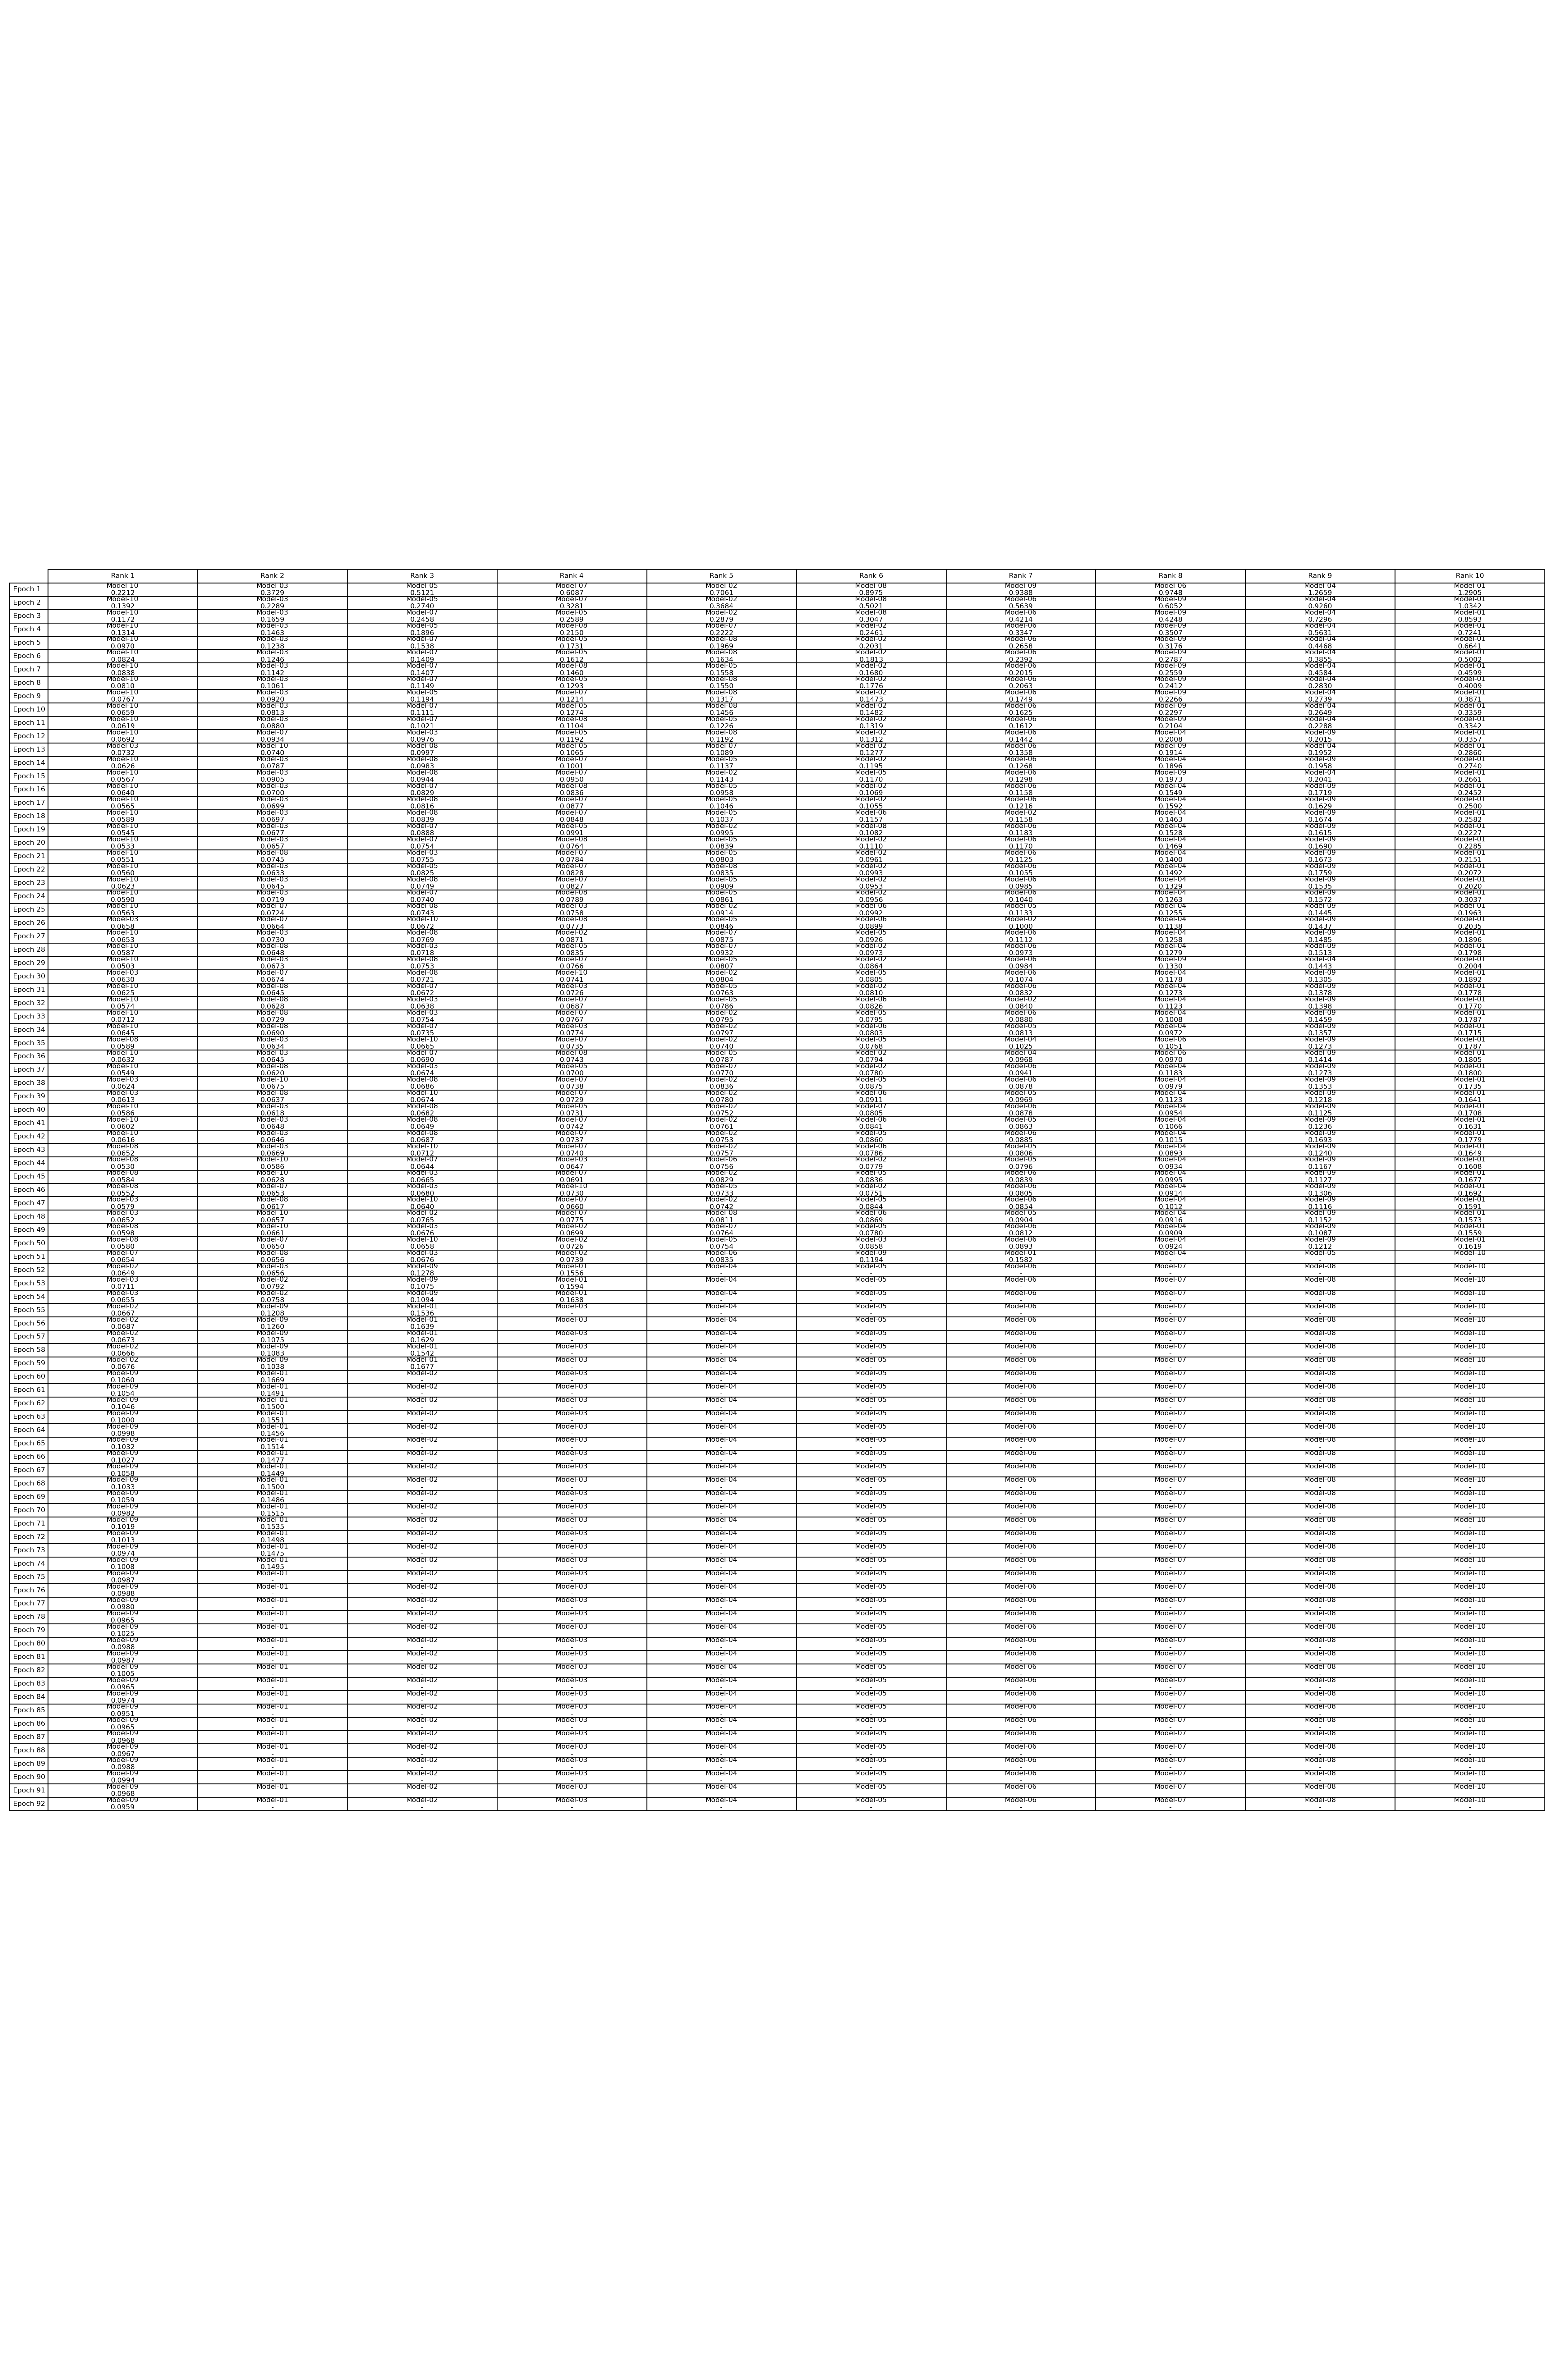

The table this chart was drawn from, first rows:
epoch, rank_1, rank_2, rank_3, rank_4, rank_5, rank_6, rank_7, rank_8, rank_9, rank_10
epoch_1, Model-10|0.2212, Model-03|0.3729, Model-05|0.5121, Model-07|0.6087, Model-02|0.7061, Model-08|0.8975, Model-09|0.9388, Model-06|0.9748, Model-04|1.2659, Model-01|1.2905
epoch_2, Model-10|0.1392, Model-03|0.2289, Model-05|0.2740, Model-07|0.3281, Model-02|0.3684, Model-08|0.5021, Model-06|0.5639, Model-09|0.6052, Model-04|0.9260, Model-01|1.0342
epoch_3, Model-10|0.1172, Model-03|0.1659, Model-07|0.2458, Model-05|0.2589, Model-02|0.2879, Model-08|0.3047, Model-06|0.4214, Model-09|0.4248, Model-04|0.7296, Model-01|0.8593
epoch_4, Model-10|0.1314, Model-03|0.1463, Model-05|0.1896, Model-08|0.2150, Model-07|0.2222, Model-02|0.2461, Model-06|0.3347, Model-09|0.3507, Model-04|0.5631, Model-01|0.7241
epoch_5, Model-10|0.0970, Model-03|0.1238, Model-07|0.1538, Model-05|0.1731, Model-08|0.1969, Model-02|0.2031, Model-06|0.2658, Model-09|0.3176, Model-04|0.4468, Model-01|0.6641
epoch_6, Model-10|0.0824, Model-03|0.1246, Model-07|0.1409, Model-05|0.1612, Model-08|0.1634, Model-02|0.1813, Model-06|0.2392, Model-09|0.2787, Model-04|0.3855, Model-01|0.5002
epoch_7, Model-10|0.0838, Model-03|0.1142, Model-07|0.1407, Model-08|0.1460, Model-05|0.1558, Model-02|0.1680, Model-06|0.2015, Model-09|0.2559, Model-04|0.4584, Model-01|0.4599
epoch_8, Model-10|0.0810, Model-03|0.1061, Model-07|0.1149, Model-05|0.1293, Model-08|0.1550, Model-02|0.1776, Model-06|0.2063, Model-09|0.2412, Model-04|0.2830, Model-01|0.4009
epoch_9, Model-10|0.0767, Model-03|0.0920, Model-05|0.1194, Model-07|0.1214, Model-08|0.1317, Model-02|0.1473, Model-06|0.1749, Model-09|0.2266, Model-04|0.2739, Model-01|0.3871
epoch_10, Model-10|0.0659, Model-03|0.0813, Model-07|0.1111, Model-05|0.1274, Model-08|0.1456, Model-02|0.1482, Model-06|0.1625, Model-09|0.2297, Model-04|0.2649, Model-01|0.3359
epoch_11, Model-10|0.0619, Model-03|0.0880, Model-07|0.1021, Model-08|0.1104, Model-05|0.1226, Model-02|0.1319, Model-06|0.1612, Model-09|0.2104, Model-04|0.2288, Model-01|0.3342
epoch_12, Model-10|0.0692, Model-07|0.0934, Model-03|0.0976, Model-05|0.1192, Model-08|0.1192, Model-02|0.1312, Model-06|0.1442, Model-04|0.2008, Model-09|0.2015, Model-01|0.3357
epoch_13, Model-03|0.0732, Model-10|0.0740, Model-08|0.0997, Model-05|0.1065, Model-07|0.1089, Model-02|0.1277, Model-06|0.1358, Model-09|0.1914, Model-04|0.1952, Model-01|0.2860
epoch_14, Model-10|0.0626, Model-03|0.0787, Model-08|0.0983, Model-07|0.1001, Model-05|0.1137, Model-02|0.1195, Model-06|0.1268, Model-04|0.1896, Model-09|0.1958, Model-01|0.2740
epoch_15, Model-10|0.0567, Model-03|0.0905, Model-08|0.0944, Model-07|0.0950, Model-02|0.1143, Model-05|0.1170, Model-06|0.1298, Model-09|0.1973, Model-04|0.2041, Model-01|0.2661
epoch_16, Model-10|0.0640, Model-03|0.0700, Model-07|0.0829, Model-08|0.0836, Model-05|0.0958, Model-02|0.1069, Model-06|0.1158, Model-04|0.1549, Model-09|0.1719, Model-01|0.2452
epoch_17, Model-10|0.0565, Model-03|0.0699, Model-08|0.0816, Model-07|0.0877, Model-05|0.1046, Model-02|0.1055, Model-06|0.1216, Model-04|0.1592, Model-09|0.1629, Model-01|0.2500
epoch_18, Model-10|0.0589, Model-03|0.0697, Model-08|0.0839, Model-07|0.0848, Model-05|0.1037, Model-06|0.1157, Model-02|0.1158, Model-04|0.1463, Model-09|0.1674, Model-01|0.2582
epoch_19, Model-10|0.0545, Model-03|0.0677, Model-07|0.0888, Model-05|0.0991, Model-02|0.0995, Model-08|0.1082, Model-06|0.1183, Model-04|0.1528, Model-09|0.1615, Model-01|0.2227
epoch_20, Model-10|0.0533, Model-03|0.0657, Model-07|0.0754, Model-08|0.0764, Model-05|0.0839, Model-02|0.1110, Model-06|0.1170, Model-04|0.1469, Model-09|0.1690, Model-01|0.2285
epoch_21, Model-10|0.0551, Model-08|0.0745, Model-03|0.0755, Model-07|0.0784, Model-05|0.0803, Model-02|0.0961, Model-06|0.1125, Model-04|0.1400, Model-09|0.1673, Model-01|0.2151
epoch_22, Model-10|0.0560, Model-03|0.0633, Model-05|0.0825, Model-07|0.0828, Model-08|0.0835, Model-02|0.0993, Model-06|0.1055, Model-04|0.1492, Model-09|0.1759, Model-01|0.2072
epoch_23, Model-10|0.0623, Model-03|0.0645, Model-08|0.0749, Model-07|0.0827, Model-05|0.0909, Model-02|0.0953, Model-06|0.0985, Model-04|0.1329, Model-09|0.1535, Model-01|0.2020
epoch_24, Model-10|0.0590, Model-03|0.0719, Model-07|0.0740, Model-08|0.0789, Model-05|0.0861, Model-02|0.0956, Model-06|0.1040, Model-04|0.1263, Model-09|0.1572, Model-01|0.3037
epoch_25, Model-10|0.0563, Model-07|0.0724, Model-08|0.0743, Model-03|0.0758, Model-02|0.0914, Model-06|0.0992, Model-05|0.1133, Model-04|0.1255, Model-09|0.1445, Model-01|0.1963
epoch_26, Model-03|0.0658, Model-07|0.0664, Model-10|0.0672, Model-08|0.0773, Model-05|0.0846, Model-06|0.0899, Model-02|0.1000, Model-04|0.1138, Model-09|0.1437, Model-01|0.2035
epoch_27, Model-10|0.0653, Model-03|0.0730, Model-08|0.0769, Model-02|0.0871, Model-07|0.0875, Model-05|0.0926, Model-06|0.1112, Model-04|0.1258, Model-09|0.1485, Model-01|0.1896
epoch_28, Model-10|0.0587, Model-08|0.0648, Model-03|0.0718, Model-05|0.0835, Model-07|0.0932, Model-02|0.0973, Model-06|0.0973, Model-04|0.1279, Model-09|0.1513, Model-01|0.1798
epoch_29, Model-10|0.0503, Model-03|0.0673, Model-08|0.0753, Model-07|0.0766, Model-05|0.0807, Model-02|0.0864, Model-06|0.0984, Model-09|0.1330, Model-04|0.1443, Model-01|0.2004
epoch_30, Model-03|0.0630, Model-07|0.0674, Model-08|0.0721, Model-10|0.0741, Model-02|0.0804, Model-05|0.0805, Model-06|0.1074, Model-04|0.1178, Model-09|0.1305, Model-01|0.1892
epoch_31, Model-10|0.0625, Model-08|0.0645, Model-07|0.0672, Model-03|0.0726, Model-05|0.0763, Model-02|0.0810, Model-06|0.0832, Model-04|0.1273, Model-09|0.1378, Model-01|0.1778
epoch_32, Model-10|0.0574, Model-08|0.0628, Model-03|0.0638, Model-07|0.0687, Model-05|0.0786, Model-06|0.0826, Model-02|0.0840, Model-04|0.1123, Model-09|0.1398, Model-01|0.1770
epoch_33, Model-10|0.0712, Model-08|0.0729, Model-03|0.0754, Model-07|0.0767, Model-02|0.0795, Model-05|0.0795, Model-06|0.0880, Model-04|0.1008, Model-09|0.1459, Model-01|0.1787
epoch_34, Model-10|0.0645, Model-08|0.0690, Model-07|0.0735, Model-03|0.0774, Model-02|0.0797, Model-06|0.0803, Model-05|0.0813, Model-04|0.0972, Model-09|0.1357, Model-01|0.1715
epoch_35, Model-08|0.0589, Model-03|0.0634, Model-10|0.0665, Model-07|0.0735, Model-02|0.0740, Model-05|0.0768, Model-04|0.1025, Model-06|0.1051, Model-09|0.1273, Model-01|0.1787
epoch_36, Model-10|0.0632, Model-03|0.0645, Model-07|0.0690, Model-08|0.0743, Model-05|0.0787, Model-02|0.0794, Model-04|0.0968, Model-06|0.0970, Model-09|0.1414, Model-01|0.1805
epoch_37, Model-10|0.0549, Model-08|0.0620, Model-03|0.0674, Model-05|0.0700, Model-07|0.0770, Model-02|0.0780, Model-06|0.0941, Model-04|0.1183, Model-09|0.1273, Model-01|0.1800
epoch_38, Model-03|0.0624, Model-10|0.0675, Model-08|0.0686, Model-07|0.0738, Model-02|0.0836, Model-05|0.0875, Model-06|0.0878, Model-04|0.0979, Model-09|0.1353, Model-01|0.1735
epoch_39, Model-03|0.0613, Model-08|0.0637, Model-10|0.0674, Model-07|0.0729, Model-02|0.0780, Model-06|0.0911, Model-05|0.0969, Model-04|0.1123, Model-09|0.1218, Model-01|0.1641
epoch_40, Model-10|0.0586, Model-03|0.0618, Model-08|0.0682, Model-05|0.0731, Model-02|0.0752, Model-07|0.0805, Model-06|0.0878, Model-04|0.0954, Model-09|0.1125, Model-01|0.1708
epoch_41, Model-10|0.0602, Model-03|0.0648, Model-08|0.0649, Model-07|0.0742, Model-02|0.0761, Model-06|0.0841, Model-05|0.0863, Model-04|0.1066, Model-09|0.1236, Model-01|0.1631
epoch_42, Model-10|0.0616, Model-03|0.0646, Model-08|0.0687, Model-07|0.0737, Model-02|0.0753, Model-05|0.0860, Model-06|0.0885, Model-04|0.1015, Model-09|0.1693, Model-01|0.1779
epoch_43, Model-08|0.0652, Model-03|0.0669, Model-10|0.0712, Model-07|0.0740, Model-02|0.0757, Model-06|0.0786, Model-05|0.0806, Model-04|0.0893, Model-09|0.1240, Model-01|0.1649
epoch_44, Model-08|0.0530, Model-10|0.0586, Model-07|0.0644, Model-03|0.0647, Model-06|0.0756, Model-02|0.0779, Model-05|0.0796, Model-04|0.0934, Model-09|0.1167, Model-01|0.1608
epoch_45, Model-08|0.0584, Model-10|0.0628, Model-03|0.0665, Model-07|0.0691, Model-02|0.0829, Model-05|0.0836, Model-06|0.0839, Model-04|0.0995, Model-09|0.1127, Model-01|0.1677
epoch_46, Model-08|0.0552, Model-07|0.0653, Model-03|0.0680, Model-10|0.0730, Model-05|0.0733, Model-02|0.0751, Model-06|0.0805, Model-04|0.0914, Model-09|0.1306, Model-01|0.1692
epoch_47, Model-03|0.0579, Model-08|0.0617, Model-10|0.0640, Model-07|0.0660, Model-02|0.0742, Model-05|0.0844, Model-06|0.0854, Model-04|0.1012, Model-09|0.1116, Model-01|0.1591
epoch_48, Model-03|0.0652, Model-10|0.0657, Model-02|0.0765, Model-07|0.0775, Model-08|0.0811, Model-06|0.0869, Model-05|0.0904, Model-04|0.0916, Model-09|0.1152, Model-01|0.1573
epoch_49, Model-08|0.0598, Model-10|0.0661, Model-03|0.0676, Model-02|0.0699, Model-07|0.0764, Model-05|0.0780, Model-06|0.0812, Model-04|0.0909, Model-09|0.1087, Model-01|0.1559
epoch_50, Model-08|0.0580, Model-07|0.0650, Model-10|0.0658, Model-02|0.0726, Model-05|0.0754, Model-03|0.0858, Model-06|0.0893, Model-04|0.0924, Model-09|0.1212, Model-01|0.1619
epoch_51, Model-07|0.0654, Model-08|0.0656, Model-03|0.0676, Model-02|0.0739, Model-06|0.0835, Model-09|0.1194, Model-01|0.1582, Model-04|-, Model-05|-, Model-10|-
epoch_52, Model-02|0.0649, Model-03|0.0656, Model-09|0.1278, Model-01|0.1556, Model-04|-, Model-05|-, Model-06|-, Model-07|-, Model-08|-, Model-10|-
epoch_53, Model-03|0.0711, Model-02|0.0792, Model-09|0.1075, Model-01|0.1594, Model-04|-, Model-05|-, Model-06|-, Model-07|-, Model-08|-, Model-10|-
epoch_54, Model-03|0.0655, Model-02|0.0758, Model-09|0.1094, Model-01|0.1638, Model-04|-, Model-05|-, Model-06|-, Model-07|-, Model-08|-, Model-10|-
epoch_55, Model-02|0.0667, Model-09|0.1208, Model-01|0.1536, Model-03|-, Model-04|-, Model-05|-, Model-06|-, Model-07|-, Model-08|-, Model-10|-
epoch_56, Model-02|0.0687, Model-09|0.1260, Model-01|0.1639, Model-03|-, Model-04|-, Model-05|-, Model-06|-, Model-07|-, Model-08|-, Model-10|-
epoch_57, Model-02|0.0673, Model-09|0.1075, Model-01|0.1629, Model-03|-, Model-04|-, Model-05|-, Model-06|-, Model-07|-, Model-08|-, Model-10|-
epoch_58, Model-02|0.0666, Model-09|0.1083, Model-01|0.1542, Model-03|-, Model-04|-, Model-05|-, Model-06|-, Model-07|-, Model-08|-, Model-10|-
epoch_59, Model-02|0.0676, Model-09|0.1038, Model-01|0.1677, Model-03|-, Model-04|-, Model-05|-, Model-06|-, Model-07|-, Model-08|-, Model-10|-
epoch_60, Model-09|0.1060, Model-01|0.1669, Model-02|-, Model-03|-, Model-04|-, Model-05|-, Model-06|-, Model-07|-, Model-08|-, Model-10|-
... 32 more rows
